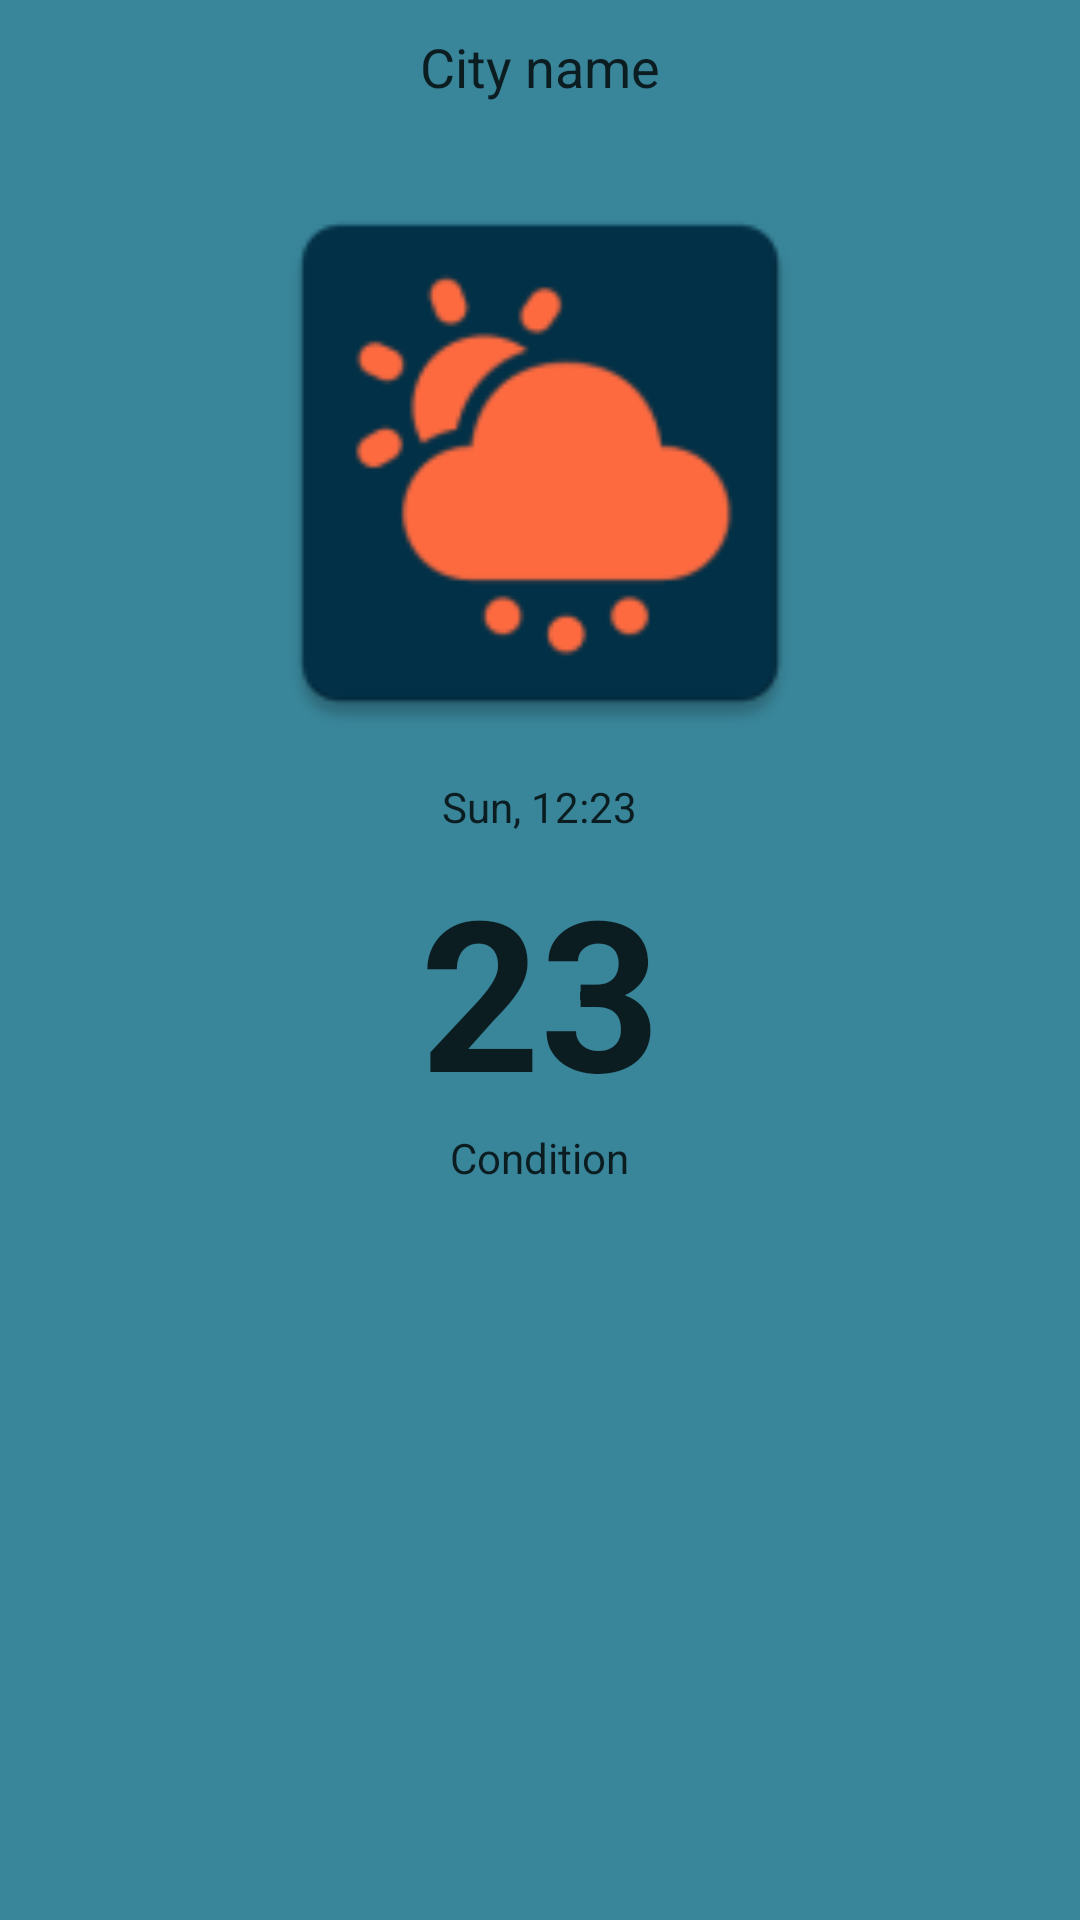

Layout XML and referenced resources for this Android screen:
<!-- AndroidManifest.xml: application theme Theme.Weatherapp -->
<!-- res/layout/activity_main.xml -->
<?xml version="1.0" encoding="utf-8"?>
<RelativeLayout xmlns:android="http://schemas.android.com/apk/res/android"
    xmlns:app="http://schemas.android.com/apk/res-auto"
    xmlns:tools="http://schemas.android.com/tools"
    android:layout_width="match_parent"
    android:layout_height="match_parent"
    android:background="?attr/colorPrimary"
    android:id="@+id/weatherhome"
    tools:context=".MainActivity">


   <LinearLayout
       android:layout_width="wrap_content"
       android:layout_height="wrap_content"
       android:layout_centerHorizontal="true"
       android:layout_alignParentTop="true"
       android:layout_margin="10dp"
       android:id="@+id/citynameholder"
       >

       <ImageView
           android:layout_width="wrap_content"
           android:layout_height="wrap_content"
           android:src="@drawable/ic_baseline_location_on_24"
           app:tint="?attr/colorOnPrimary" />

       <TextView
           android:id="@+id/cityname"
           android:layout_width="wrap_content"
           android:layout_height="wrap_content"
           android:gravity="center"
           android:text="City name"
           android:textAlignment="center"
           android:textColor="?attr/colorOnPrimary"
           android:textSize="18sp"

           />
   </LinearLayout>

    <ImageView
        android:id="@+id/iconweather"
        android:layout_width="200dp"
        android:layout_height="200dp"
        android:layout_below="@+id/citynameholder"
        android:layout_marginTop="10dp"
        android:layout_centerHorizontal="true"
        android:src="@mipmap/ic_launcher" />
    <TextView
        android:id="@+id/timetext"
        android:layout_width="wrap_content"
        android:layout_height="wrap_content"
        android:layout_below="@id/iconweather"
        android:layout_centerHorizontal="true"
        android:layout_margin="5dp"
        android:text="Sun, 12:23"
        android:textAlignment="center"
        android:textColor="?attr/colorOnPrimary" />
    <TextView
        android:id="@+id/Temp"
        android:layout_width="wrap_content"
        android:layout_height="wrap_content"
        android:layout_below="@+id/timetext"
        android:layout_centerHorizontal="true"
        android:textStyle="bold"
        android:text="23"
        android:textColor="?attr/colorOnPrimary"
        android:textSize="70sp" />

    <TextView
        android:id="@+id/contdiontext"
        android:layout_width="wrap_content"
        android:layout_height="wrap_content"
        android:layout_below="@+id/Temp"
        android:layout_centerHorizontal="true"
        android:text="Condition"
        android:textAlignment="center"
        android:textColor="?attr/colorOnPrimary" />

    <androidx.recyclerview.widget.RecyclerView
        android:id="@+id/forecastweather"
        android:layout_width="match_parent"
        android:layout_height="wrap_content"
        android:layout_below="@id/contdiontext"
        android:background="?attr/colorPrimary"
        android:layout_marginLeft="10dp"
        android:layout_marginRight="10dp"
        android:overScrollMode="never" />


    <androidx.recyclerview.widget.RecyclerView
        android:id="@+id/forecastweatherday"
        android:layout_width="match_parent"
        android:overScrollMode="never"
        android:layout_height="wrap_content"
        android:layout_marginLeft="10dp"
        android:layout_marginRight="10dp"
        android:layout_below="@id/forecastweather"
        android:background="?attr/colorPrimary" />


    </RelativeLayout>
<!-- resources referenced by this layout -->
<resources>
  <!-- mipmap ic_launcher: png bitmap (mipmap-hdpi, 2006 bytes) -->
  <style name="Theme.Weatherapp" parent="Theme.MaterialComponents.DayNight.NoActionBar">
          
          <item name="colorPrimary">@color/dark_blue</item>
          <item name="colorPrimaryVariant">@color/light_blue</item>
          <item name="colorOnPrimary">@color/black_blue</item>
          
          <item name="colorSecondary">@color/yellowcolor</item>
          <item name="colorSecondaryVariant">@color/middle_bluedarker</item>
          <item name="colorOnSecondary">@color/white_blue</item>
  
          
          <item name="android:statusBarColor" tools:targetApi="l">?attr/colorPrimary</item>
  
  
  
          
      </style>
  <color name="dark_blue">#398599
      </color>
  <color name="light_blue">#2D4057</color>
  <color name="black_blue">#0c1d22</color>
  <color name="yellowcolor">#FA9483</color>
  <color name="middle_bluedarker">#33023047</color>
  <color name="white_blue">#d8e9ee</color>
</resources>
